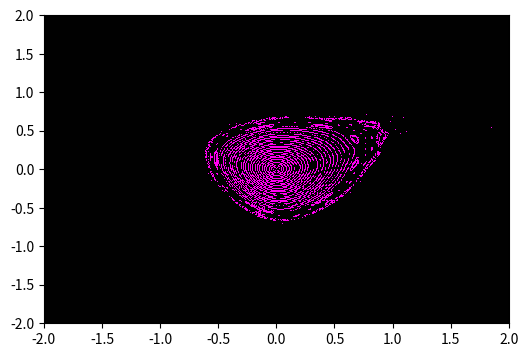

The matplotlib source for this figure:
# -*- coding: utf-8 -*-
"""
Created on Tue Dec 13 12:10:05 2022
Rev 1.0
    Constructs the Henon attractor.
Rev 1.1 - 14 Dec 22
    * Generalised function call, requires constants to be given as a list
    * Rationalised logic of iteration
    * Added Orbiter class
@author: Owner
"""

from math import sin, cos, pi
from matplotlib.pyplot import rcParams, savefig, subplots
from numpy import ones, uint8
from PIL import Image

class Henon():
    
    def __init__(self, **kwargs):
        #The function uses constants a and b:
        self.constants = kwargs.setdefault("constants", [1.4, 0.3])
        self.xMin = kwargs.setdefault("xMin", -1.5)
        self.xMax = kwargs.setdefault("xMax", 1.5)
        self.yMin = kwargs.setdefault("yMin", -0.5)
        self.yMax = kwargs.setdefault("yMax", 0.5)
        self.seed = kwargs.setdefault("seed", [0, 0]) #initial (x, y)
        self.ignore = kwargs.setdefault("ignore", 10)
        self.maxIter = kwargs.setdefault("maxIter", 600)
        self.colour0 = kwargs.setdefault("colour0", [0xFF, 0x00, 0xF0])
        self.colour1 = kwargs.setdefault("colour1", [0x00, 0xF0, 0xFF])
        self.SUCCESS = 1
        self.OVERFLOW = 2
        self.OUTOFBOUNDS = 3
        
    def plot(self, **kwargs):
        self.xSize = kwargs.setdefault("xSize", 600)
        self.ySize = kwargs.setdefault("ySize", 400)
        self.fname = kwargs.setdefault("fname", "../images/temphplot.png")
        self.savePlot = kwargs.setdefault("savePlot", False)

        self.myArray = ones((self.ySize, self.xSize, 3), dtype=uint8)
        self.set_scales()
        self.iterate(self.seed[0], self.seed[1])

        #Create a figure of the right size with one axes that takes up the full 
        #figure
        px = 1/rcParams['figure.dpi']  #pixel in inches
        fig, ax = subplots(figsize=(self.xSize*px, self.ySize*px))
        #Start and end of scales form the extent...
        extent = [self.xMin, self.xMax, self.yMin, self.yMax]
        #Draw the image, wherever you show your plots
        ax.imshow(self.myArray, interpolation='nearest', extent=extent)
        ax.set_aspect('auto')
        #Save the image
        if self.savePlot == True:
            try:
                savefig(self.fname, format="PNG")
            except:
                print("Couldn't save file", self.fname)

    def image(self, **kwargs):
        self.xSize = kwargs.setdefault("xSize", 600)
        self.ySize = kwargs.setdefault("ySize", 400)
        self.fname = kwargs.setdefault("fname", "../images/temphimage.png")
        self.saveImage = kwargs.setdefault("saveImage", False)

        self.myArray = ones((self.ySize, self.xSize, 3), dtype=uint8)
        self.set_scales()
        self.iterate(self.seed[0], self.seed[1])

        #Display the result using PIL
        im = Image.fromarray(self.myArray)
        im.show()
        if self.saveImage == True:
            try:
                im.save(self.fname, format="PNG")
            except:
                print("Couldn't save file", self.fname)

    def set_scales(self):
        #Make start less than end
        if self.xMax < self.xMin:
            self.xMin, self.xMax = self.xMax, self.xMin
        if self.yMax < self.yMin:
            self.yMin, self.yMax = self.yMax, self.yMin

        self.xIncr = (self.xMax-self.xMin)/self.xSize
        self.yIncr = (self.yMax-self.yMin)/self.ySize        

    def iterate(self, x, y):
        for i in range(self.maxIter):
            if x==None or y==None:
                break
            retcode, xPixel, yPixel = self.get_pixel(x, y)
            if retcode == self.OVERFLOW:
                print("Overflow - pixel")
                break
            elif retcode == self.SUCCESS:
                if i > self.ignore - 1:
                    self.myArray[(self.ySize -1 -yPixel), xPixel] = self.colour0
            else:
                print("OOB - pixel, (x,y)=", x, y, "Iter:", i)
            #end_else
            #   the point may have been out of display bounds,
            #   find next one anyway in this case as well
            retcode, x, y = self.function(self.constants, x, y)
            if retcode == self.OVERFLOW:
                print("Overflow -function")
                break
        #end_for_i
    
    def get_pixel(self, xVal, yVal):
        try:
            xPixel = int((xVal-self.xMin)/self.xIncr)
            yPixel = int((yVal-self.yMin)/self.yIncr)
        except OverflowError:
            return self.OVERFLOW, None, None
        if ((xPixel > -1) and (xPixel < self.xSize))\
            and ((yPixel > -1) and (yPixel < self.ySize)):
                return self.SUCCESS, xPixel, yPixel
        else:
            return self.OUTOFBOUNDS, None, None

    def function(self, constants, x, y):
        a = constants[0]
        b = constants[1]
        try:
            xnPlus1 = y - a*x*x + 1
            ynPlus1 = b*x
        except OverflowError:
            return self.OVERFLOW, None, None
        return self.SUCCESS, xnPlus1, ynPlus1


class Orbiter(Henon):
    def __init__(self, **kwargs):
        #The function uses a constant phase angle: 0 =< angle =< pi:
        self.constants = kwargs.setdefault("constants", [pi/3])
        self.xMin = kwargs.setdefault("xMin", -2)
        self.xMax = kwargs.setdefault("xMax", 2)
        self.yMin = kwargs.setdefault("yMin", -2)
        self.yMax = kwargs.setdefault("yMax", 2)
        self.kicks = kwargs.setdefault("kicks", 33)
        self.dx = kwargs.setdefault("dx", 0.015)#x-perturbation
        self.dy = kwargs.setdefault("dy", -0.015)#y-perturbation
        super().__init__(**kwargs)

    def iterate(self, x, y) :
        for i in range(self.kicks):
            super().iterate(x, y)
            x += self.dx
            y += self.dy
        
    def function(self, constants, x, y):
        w = constants[0]
        temp = y-x*x
        cosW = cos(w)
        sinW = sin(w)
        return self.SUCCESS, (x*cosW - temp*sinW), (x*sinW + temp*cosW)
"""
"""
if __name__=="__main__":
    tc = 5
    if tc==0:
        f=Henon()
        f.plot()
        print("Now show the plot; look at plot window?")
    if tc==1:
        f=Henon()
        f.image()
    if tc==2:
        f=Henon(ignore=40, maxIter=1000)
        f.image()
    if tc==3:
        f=Henon(xMin=0.1, xMax=0.4, yMin=0.15, yMax=0.3, ignore=40, maxIter=30000)
        f.plot()
        f.image(xSize=900, ySize=600)
    if tc==4:
        f=Henon(xMin=0.3, xMax=0.36, yMin=0.2, yMax=0.23, ignore=40, maxIter=60000)
        f.plot()
        f.image(xSize=900, ySize=600)
    if tc==5:
        f=Orbiter(maxIter=1000)
        f.plot()
        f.image()
